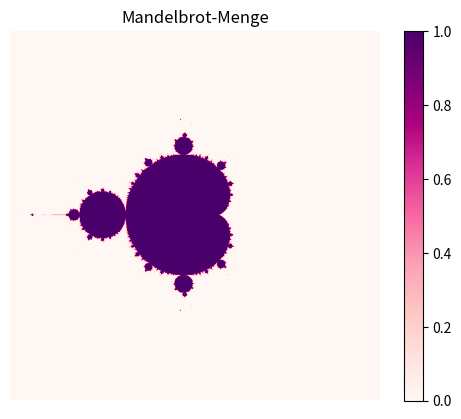

Here is the Python script that generated this plot:
import matplotlib.pyplot as plt
import numpy as np
import time
from PIL import Image as im

# Programm für Darstellung des Mandelbrot-Fraktals (ggf. mit Zoom) -> wird durch 3d_mandelbrot.py genutzt

bo: bool = False
maxits: int = 20000 # optional: Legt Maximalwert für Anzahl der Iteration fest

def on_ylims_change(event_ax):
    global bo # Wichtig: da sonst Rekursionsfehler
    if not bo:
        start = time.perf_counter()
        bo = True
        x = event_ax.get_xlim()
        y = event_ax.get_ylim()

        (minx, maxx) = x
        (miny, maxy) = y

        lengthx = man.maxx - man.minx
        lengthy = man.maxy - man.miny
        mxin = man.minx
        myo = man.miny

        man.minx = mxin + lengthx * minx / man.nrow # Umwandlung von minx (Pixelwert) zu entsprechender komplexer Zahl
        man.maxx = mxin + lengthx * maxx / man.nrow
        man.miny = myo + lengthy * (man.ncol - miny) / man.ncol
        man.maxy = man.miny + man.maxx - man.minx

        del myo
        del mxin
        del lengthx
        del lengthy
        del x
        del y

        man.its = man.its + 100 if man.its <= maxits else maxits # Erhöhung der Iterationsanzahl je tiefer man in das Fraktal "hineinblickt"

        data = man.gen()
        event_ax.set_xlim(0, man.nrow)
        event_ax.set_ylim(man.ncol, 0)
        plt.imshow(data, cmap="RdPu")
        print(f"Time needed for image generation: {time.perf_counter() - start}s, Number of iterations used: {man.its}")
        print(man.minx, man.maxx, man.miny, man.maxy)

    else:
        bo = False

class Mandelbrot:
    def __init__(self, max_iters: int=100, pixels: int=1000, minx: float=-2, maxx: float=2, miny: float=-2, maxy: float=2, start_cond: float = 0, func = lambda x: x**2, threshold: float = 2):
        self.its = max_iters
        self.ncol, self.nrow = pixels, pixels
        self.minx, self.maxx, self.miny, self.maxy = minx, maxx, miny, maxy
        self.func = func
        self.t = threshold
        self.cond = start_cond

    def mandelbrot(self, c: complex) -> float:
        z = self.cond
        for step in range(self.its):
            if abs(z) > self.t:
                return 0. # für Farbinterpolation: step / self.its - Für richtige Darstellung von 3d_mandelbrot.py ist hier ein return von 0 notwendig
            z = self.func(z) + c
        return 1.

    def gen(self) -> np.array:
        res = []
        im = self.maxy
        for col in range(self.ncol):
            col_li = []
            im -= (self.maxy - self.miny) / self.ncol
            re = self.minx
            for row in range(self.nrow):
                c = complex(re, im)
                col_li.append(self.mandelbrot(c))
                re += (self.maxx - self.minx) / self.nrow
            col_li = np.array(col_li)
            res.append(col_li)

        return np.array(res)

def plot():
    start = time.perf_counter()
    data = man.gen()

    # img = im.fromarray(data)
    # img.save("mandelbrot_16_9.tiff") # speichern der Bilder als .tiff-Datei

    fig, ax = plt.subplots(1, 1)

    plt.title("Mandelbrot-Menge")
    color = plt.imshow(data, cmap="RdPu")
    ax.callbacks.connect('ylim_changed', on_ylims_change)
    plt.axis('off')

    plt.colorbar(color)
    print(f"Time needed for image generation and saving: {time.perf_counter()-start}s, {man.its}")
    # plt.savefig("m_zoom.png", dpi=400)
    plt.show()

man = Mandelbrot()

plot()
